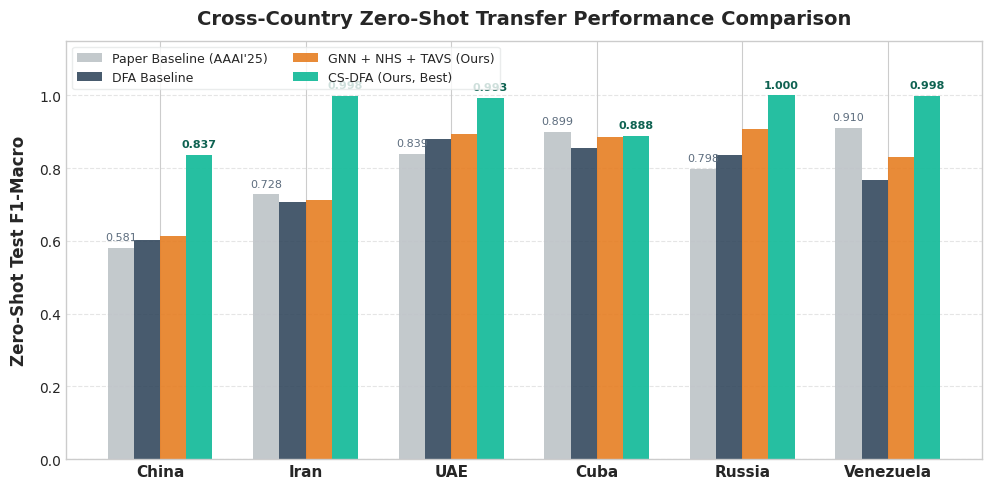
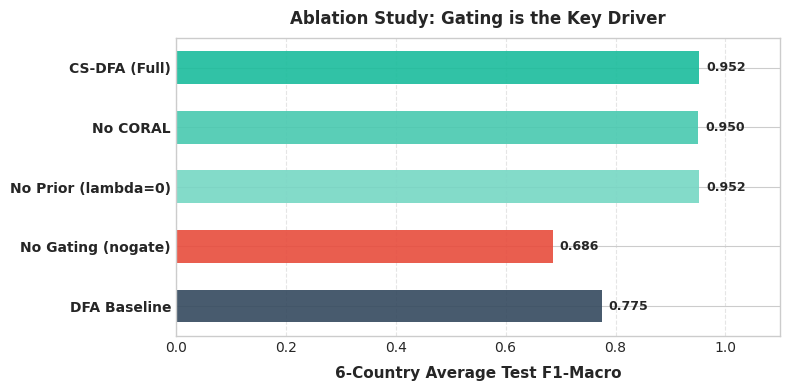
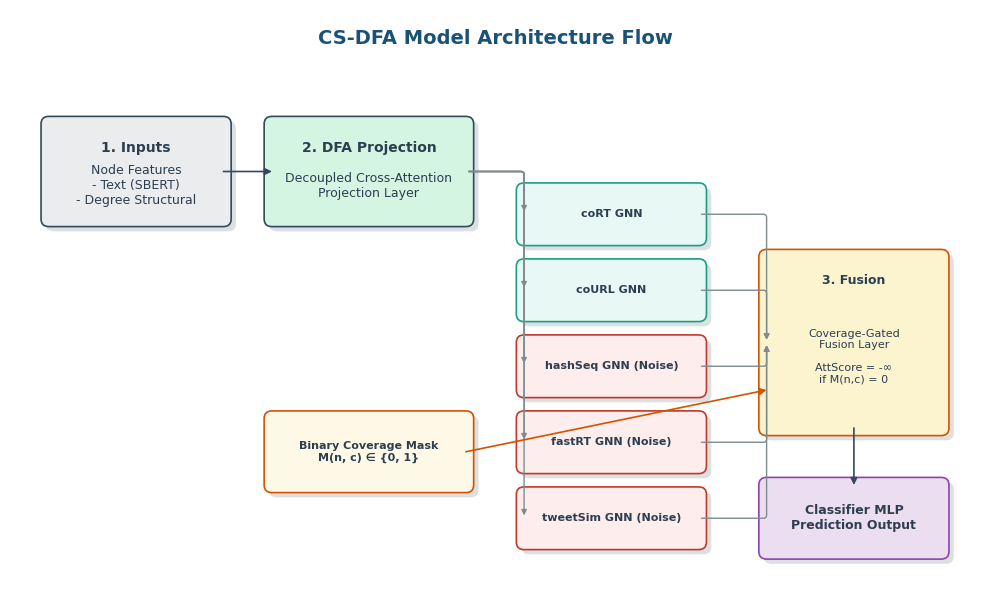

Reproduce these figures in Python, in order.
import matplotlib.pyplot as plt
import numpy as np
import os
import matplotlib.patches as patches

# Setup style for top-tier academic visualization
plt.style.use('seaborn-v0_8-whitegrid' if 'seaborn-v0_8-whitegrid' in plt.style.available else 'default')
plt.rcParams['font.sans-serif'] = ['DejaVu Sans', 'Arial', 'Helvetica', 'sans-serif']
plt.rcParams['axes.unicode_minus'] = False
plt.rcParams['savefig.dpi'] = 300

# Directory configuration
figures_dir = r"c:\Users\minelab\Desktop\projects\ssm\poster\figures"
os.makedirs(figures_dir, exist_ok=True)

# Aesthetic Palette (Cool Tech / Academic Theme)
COLOR_GREY = '#BDC3C7'      # Silver (Baseline)
COLOR_BLUE = '#34495E'      # Dark Slate Blue (DFA Baseline)
COLOR_ORANGE = '#E67E22'    # Soft Orange (GNN + NHS + TAVS)
COLOR_TEAL = '#1ABC9C'      # Emerald Teal (CS-DFA)
COLOR_RED = '#E74C3C'       # Crimson Red (nogate)

# ----------------------------------------------------
# CHART 1: Results Comparison (Grouped Bar Chart)
# ----------------------------------------------------
countries = ["China", "Iran", "UAE", "Cuba", "Russia", "Venezuela"]
paper_baseline = [0.581, 0.728, 0.839, 0.899, 0.798, 0.910]
dfa_baseline = [0.603, 0.706, 0.880, 0.856, 0.836, 0.768]
gnn_nhs_tavs = [0.614, 0.713, 0.893, 0.884, 0.907, 0.831]
cs_dfa = [0.837, 0.998, 0.993, 0.888, 1.000, 0.998]

fig, ax = plt.subplots(figsize=(10, 5), dpi=300)
x = np.arange(len(countries))
width = 0.18

# Draw bars with premium edges and styling
rects1 = ax.bar(x - 1.5*width, paper_baseline, width, label='Paper Baseline (AAAI\'25)', color=COLOR_GREY, edgecolor='none', alpha=0.9)
rects2 = ax.bar(x - 0.5*width, dfa_baseline, width, label='DFA Baseline', color=COLOR_BLUE, edgecolor='none', alpha=0.9)
rects3 = ax.bar(x + 0.5*width, gnn_nhs_tavs, width, label='GNN + NHS + TAVS (Ours)', color=COLOR_ORANGE, edgecolor='none', alpha=0.9)
rects4 = ax.bar(x + 1.5*width, cs_dfa, width, label='CS-DFA (Ours, Best)', color=COLOR_TEAL, edgecolor='none', alpha=0.95)

# Formatting
ax.set_ylabel('Zero-Shot Test F1-Macro', fontsize=12, fontweight='bold', labelpad=8)
ax.set_title('Cross-Country Zero-Shot Transfer Performance Comparison', fontsize=14, fontweight='bold', pad=12)
ax.set_xticks(x)
ax.set_xticklabels(countries, fontsize=11, fontweight='bold')
ax.set_ylim(0.0, 1.15)
ax.grid(axis='y', linestyle='--', alpha=0.5)
ax.set_axisbelow(True)

# Add values above bars for CS-DFA (Green)
for rect in rects4:
    height = rect.get_height()
    ax.annotate(f'{height:.3f}',
                xy=(rect.get_x() + rect.get_width() / 2, height),
                xytext=(0, 4),  
                textcoords="offset points",
                ha='center', va='bottom', fontsize=8, color='#0E6251', weight='bold')

# Add values above bars for Paper Baseline
for rect in rects1:
    height = rect.get_height()
    ax.annotate(f'{height:.3f}',
                xy=(rect.get_x() + rect.get_width() / 2, height),
                xytext=(0, 4),  
                textcoords="offset points",
                ha='center', va='bottom', fontsize=8, color='#5D6D7E')

ax.legend(loc='upper left', frameon=True, edgecolor='#E5E8E8', fontsize=9, ncol=2)
plt.tight_layout()
plt.savefig(os.path.join(figures_dir, "poster_results_comparison.pdf"), bbox_inches='tight')
plt.savefig(os.path.join(figures_dir, "poster_results_comparison.png"), bbox_inches='tight', dpi=300)
plt.close()

# ----------------------------------------------------
# CHART 2: CS-DFA Ablation (Horizontal Bar Chart for Cleaner Layout)
# ----------------------------------------------------
variants = ["CS-DFA (Full)", "No CORAL", "No Prior (lambda=0)", "No Gating (nogate)", "DFA Baseline"]
avg_f1s = [0.952, 0.950, 0.952, 0.686, 0.775]
colors_ablation = [COLOR_TEAL, '#48C9B0', '#76D7C4', COLOR_RED, COLOR_BLUE]

fig, ax = plt.subplots(figsize=(8, 4), dpi=300)
y_pos = np.arange(len(variants))
bars = ax.barh(y_pos, avg_f1s, color=colors_ablation, height=0.55, edgecolor='none', alpha=0.9)

ax.set_yticks(y_pos)
ax.set_yticklabels(variants, fontsize=10, fontweight='bold')
ax.invert_yaxis()  # top-down
ax.set_xlabel('6-Country Average Test F1-Macro', fontsize=11, fontweight='bold', labelpad=8)
ax.set_title('Ablation Study: Gating is the Key Driver', fontsize=12, fontweight='bold', pad=10)
ax.set_xlim(0.0, 1.1)
ax.grid(axis='x', linestyle='--', alpha=0.5)
ax.set_axisbelow(True)

# Add labels to the right of each bar
for bar in bars:
    width = bar.get_width()
    ax.annotate(f'{width:.3f}',
                xy=(width, bar.get_y() + bar.get_height() / 2),
                xytext=(5, 0),  
                textcoords="offset points",
                ha='left', va='center', fontsize=9, fontweight='bold')

plt.tight_layout()
plt.savefig(os.path.join(figures_dir, "csdfa_ablation_comparison.pdf"), bbox_inches='tight')
plt.savefig(os.path.join(figures_dir, "csdfa_ablation_comparison.png"), bbox_inches='tight', dpi=300)
plt.close()

# ----------------------------------------------------
# CHART 3: System Architecture Diagram (Beautiful Custom Matplotlib Layout)
# ----------------------------------------------------
fig, ax = plt.subplots(figsize=(10, 6), dpi=300)
ax.set_xlim(0, 10)
ax.set_ylim(0, 6)
ax.axis('off')

# Design tokens
FC_INPUT = '#EAECEE'
FC_PROJ = '#D5F5E3'
FC_GNN = '#E8F8F5'
FC_GNN_NOISE = '#FDEDEC'
FC_MASK = '#FEF9E7'
FC_FUSION = '#FCF3CF'
FC_OUTPUT = '#EBDEF0'

# Helper function to draw custom card boxes with shadows
def draw_card(ax, x, y, w, h, text, fill_color, border_color='#34495E', text_color='#2C3E50', fontsize=9, title=""):
    # Draw drop shadow
    shadow = patches.FancyBboxPatch((x+0.05, y-0.05), w, h, boxstyle="round,pad=0.08", 
                                    facecolor='#BDC3C7', edgecolor='none', alpha=0.5)
    ax.add_patch(shadow)
    # Draw actual card
    card = patches.FancyBboxPatch((x, y), w, h, boxstyle="round,pad=0.08", 
                                  facecolor=fill_color, edgecolor=border_color, linewidth=1.2)
    ax.add_patch(card)
    
    # Title & text spacing
    if title:
        ax.text(x + w/2, y + h - 0.25, title, ha='center', va='center', color=text_color, fontsize=fontsize+1, fontweight='bold')
        ax.text(x + w/2, y + (h-0.3)/2, text, ha='center', va='center', color=text_color, fontsize=fontsize, wrap=True)
    else:
        ax.text(x + w/2, y + h/2, text, ha='center', va='center', color=text_color, fontsize=fontsize, fontweight='bold', wrap=True)

# Helper function to draw clean line arrows
def draw_line_arrow(ax, x1, y1, x2, y2, color='#34495E', lw=1.2):
    ax.annotate("", xy=(x2, y2), xytext=(x1, y1),
                arrowprops=dict(arrowstyle="-|>", color=color, lw=lw, mutation_scale=10, shrinkA=0, shrinkB=0))

# Title
ax.text(5, 5.7, "CS-DFA Model Architecture Flow", ha='center', va='center', fontsize=14, fontweight='bold', color='#1A5276')

# Blocks
# 1. Inputs
draw_card(ax, 0.4, 3.8, 1.8, 1.0, "Node Features\n- Text (SBERT)\n- Degree Structural", FC_INPUT, title="1. Inputs")

# 2. DFA Projection
draw_card(ax, 2.7, 3.8, 2.0, 1.0, "Decoupled Cross-Attention\nProjection Layer", FC_PROJ, title="2. DFA Projection")
draw_line_arrow(ax, 2.2, 4.3, 2.7, 4.3)

# 3. Channel GNNs
channels = ["coRT GNN", "coURL GNN", "hashSeq GNN (Noise)", "fastRT GNN (Noise)", "tweetSim GNN (Noise)"]
colors_ch = [FC_GNN, FC_GNN, FC_GNN_NOISE, FC_GNN_NOISE, FC_GNN_NOISE]
borders_ch = ['#16A085', '#16A085', '#C0392B', '#C0392B', '#C0392B']

for i in range(5):
    y_pos = 3.6 - i*0.8
    draw_card(ax, 5.3, y_pos, 1.8, 0.5, channels[i], colors_ch[i], border_color=borders_ch[i], fontsize=8)
    # Branching arrows from Projector to Channels
    ax.annotate("", xy=(5.3, y_pos + 0.25), xytext=(4.7, 4.3),
                arrowprops=dict(arrowstyle="-|>", color='#7F8C8D', connectionstyle="angle,angleA=0,angleB=-90,rad=3", mutation_scale=8))

# 4. Coverage Mask
draw_card(ax, 2.7, 1.0, 2.0, 0.7, "Binary Coverage Mask\nM(n, c) \u2208 {0, 1}", FC_MASK, border_color='#D35400', fontsize=8)

# 5. Gated Fusion
draw_card(ax, 7.8, 1.6, 1.8, 1.8, "Coverage-Gated\nFusion Layer\n\nAttScore = -\u221E\nif M(n,c) = 0", FC_FUSION, border_color='#D35400', fontsize=8, title="3. Fusion")

# Connections to Fusion
for i in range(5):
    y_pos = 3.6 - i*0.8
    ax.annotate("", xy=(7.8, 2.5), xytext=(7.1, y_pos + 0.25),
                arrowprops=dict(arrowstyle="-|>", color='#7F8C8D', connectionstyle="angle,angleA=0,angleB=90,rad=3", mutation_scale=8))

# Connection from Mask to Fusion
draw_line_arrow(ax, 4.7, 1.35, 7.8, 2.0, color='#D35400')

# 6. Output
draw_card(ax, 7.8, 0.3, 1.8, 0.7, "Classifier MLP\nPrediction Output", FC_OUTPUT, border_color='#8E44AD', fontsize=9)
draw_line_arrow(ax, 8.7, 1.6, 8.7, 1.0)

plt.tight_layout()
plt.savefig(os.path.join(figures_dir, "poster_architecture_flow.pdf"), bbox_inches='tight')
plt.savefig(os.path.join(figures_dir, "poster_architecture_flow.png"), bbox_inches='tight', dpi=300)
plt.close()

# ----------------------------------------------------
# 4. Empty/Dummy Background & Logos to satisfy LaTeX templates
# ----------------------------------------------------
# Save a clean empty white background image
fig, ax = plt.subplots(figsize=(8, 11))
ax.axis('off')
fig.savefig(os.path.join(figures_dir, "background.pdf"), bbox_inches='tight')
plt.close()

# Save a dummy CU.png
fig, ax = plt.subplots(figsize=(2, 2))
ax.axis('off')
ax.text(0.5, 0.5, "NTU", fontsize=24, fontweight='bold', color='#1A5276', ha='center', va='center')
fig.savefig(os.path.join(figures_dir, "CU.png"), bbox_inches='tight')
plt.close()

# Save a dummy NI.jpg
fig, ax = plt.subplots(figsize=(2, 2))
ax.axis('off')
ax.text(0.5, 0.5, "GFM", fontsize=24, fontweight='bold', color='#E67E22', ha='center', va='center')
fig.savefig(os.path.join(figures_dir, "NI.jpg"), bbox_inches='tight')
plt.close()

print("Poster figures generated successfully in target directory!")
